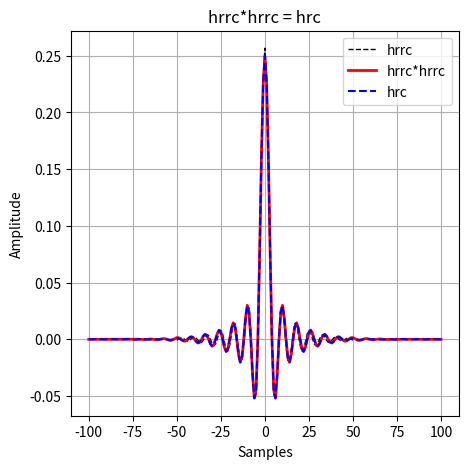
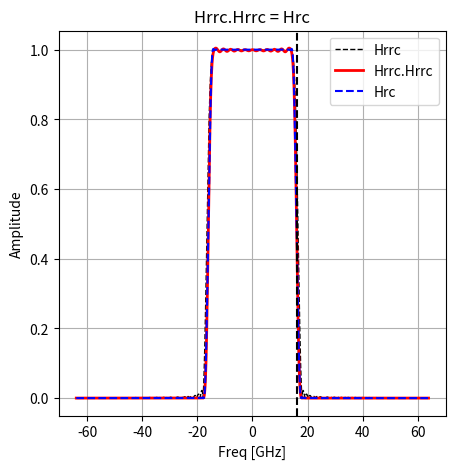
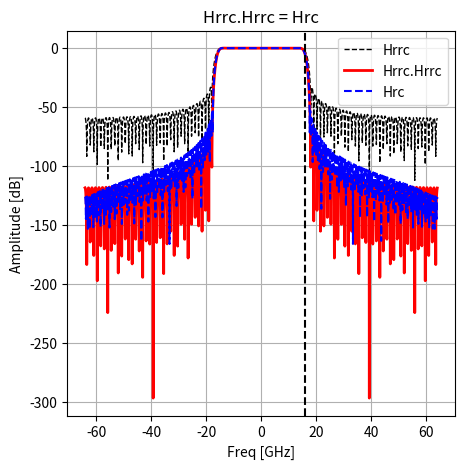

Write Python code to recreate these figures, in order.
import numpy as np
import matplotlib.pyplot as plt
from numpy.fft import fft, fftshift

plt.close("all")

# -------------------------------------------------
# Parámetros 
# -------------------------------------------------

BR = 32e9
N = 4
rolloff = 0.1
h_taps = 101

fs = N * BR
Ts = 1 / fs

# -------------------------------------------------
# Función round_odd 
# -------------------------------------------------

def round_odd(n):
    n = int(np.round(n))
    if n % 2 == 0:
        n += 1
    return n

# -------------------------------------------------
# Raised Cosine 
# -------------------------------------------------

def raised_cosine(fc, fs, rolloff, n_taps, t0=0):

    rolloff = rolloff + 0.0001
    Ts = 1 / fs
    T = 1 / fc

    n_taps = round_odd(n_taps)

    n = np.arange(-(n_taps - 1)//2, (n_taps - 1)//2 + 1)
    t_v = n * Ts + t0
    tn_v = t_v * 2 / T

    # np.sinc ya es sinc normalizado 
    h_v = np.sinc(tn_v) * np.cos(np.pi * rolloff * tn_v) \
          / (1 - (2 * rolloff * tn_v)**2)

    h_v = h_v / np.sum(h_v)

    return h_v

# -------------------------------------------------
# Root Raised Cosine = sqrt(raised cosine en freq)
# -------------------------------------------------

def root_raised_cosine(fc, fs, rolloff, n_taps, t0=0):

    Ts = 1 / fs
    rolloff = rolloff + 0.0001
    T = 1 / fc

    # Force to odd
    n_taps = round_odd(n_taps)

    # Time vector
    n = np.arange(-(n_taps - 1)//2, (n_taps - 1)//2 + 1)
    t_v = n * Ts + t0
    tn_v = t_v * 2 / T

    # Filter taps 
    numerator = (
        np.sin(np.pi * (1 - rolloff) * tn_v)
        + 4 * rolloff * tn_v * np.cos(np.pi * (1 + rolloff) * tn_v)
    )

    denominator = (
        np.pi * tn_v * (1 - (4 * rolloff * tn_v)**2)
    )

    h_v = numerator / denominator

    # Valor central (evita NaN en tn_v = 0)
    center = (n_taps - 1) // 2
    h_v[center] = (1 + rolloff * (4/np.pi - 1))

    # Normalización
    h_v = h_v / np.sum(h_v)

    return h_v

# -------------------------------------------------
# Generación filtros 
# -------------------------------------------------

h_rrc = root_raised_cosine(BR/2, fs, rolloff, h_taps)

h_rrc_rrc = np.convolve(h_rrc, h_rrc)

h_rc = raised_cosine(BR/2, fs, rolloff, len(h_rrc_rrc))

# -------------------------------------------------
# FFTs 
# -------------------------------------------------

NFFT = 2048
f = np.arange(-NFFT/2, NFFT/2) * fs / NFFT

H_RRC = fftshift(np.abs(fft(h_rrc, NFFT)))
H_RRC_RRC = H_RRC * H_RRC
H_RC = fftshift(np.abs(fft(h_rc, NFFT)))

# -------------------------------------------------
# PLOTS (idénticos)
# -------------------------------------------------

n_rrc_v = np.arange(-(h_taps-1)//2, (h_taps-1)//2 + 1)
n_rc_v = np.arange(-(len(h_rrc_rrc)-1)//2, (len(h_rrc_rrc)-1)//2 + 1)

plt.figure(figsize=(5,5))
plt.plot(n_rrc_v, h_rrc, '--k', linewidth=1)
plt.plot(n_rc_v, h_rrc_rrc, 'r', linewidth=2)
plt.plot(n_rc_v, h_rc, '--b', linewidth=1.5)
plt.title('hrrc*hrrc = hrc')
plt.xlabel('Samples')
plt.ylabel('Amplitude')
plt.grid(True)
plt.legend(['hrrc','hrrc*hrrc','hrc'])

plt.figure(figsize=(5,5))
plt.plot(f/1e9, H_RRC, '--k', linewidth=1)
plt.plot(f/1e9, H_RRC_RRC, 'r', linewidth=2)
plt.plot(f/1e9, H_RC, '--b', linewidth=1.5)
plt.axvline(BR/2/1e9, linestyle='--', color='k')
plt.title('Hrrc.Hrrc = Hrc')
plt.xlabel('Freq [GHz]')
plt.ylabel('Amplitude')
plt.grid(True)
plt.legend(['Hrrc','Hrrc.Hrrc','Hrc'])

plt.figure(figsize=(5,5))
plt.plot(f/1e9, 20*np.log10(H_RRC), '--k', linewidth=1)
plt.plot(f/1e9, 20*np.log10(H_RRC_RRC), 'r', linewidth=2)
plt.plot(f/1e9, 20*np.log10(H_RC), '--b', linewidth=1.5)
plt.axvline(BR/2/1e9, linestyle='--', color='k')
plt.title('Hrrc.Hrrc = Hrc')
plt.xlabel('Freq [GHz]')
plt.ylabel('Amplitude [dB]')
plt.grid(True)
plt.legend(['Hrrc','Hrrc.Hrrc','Hrc'])

plt.show()
